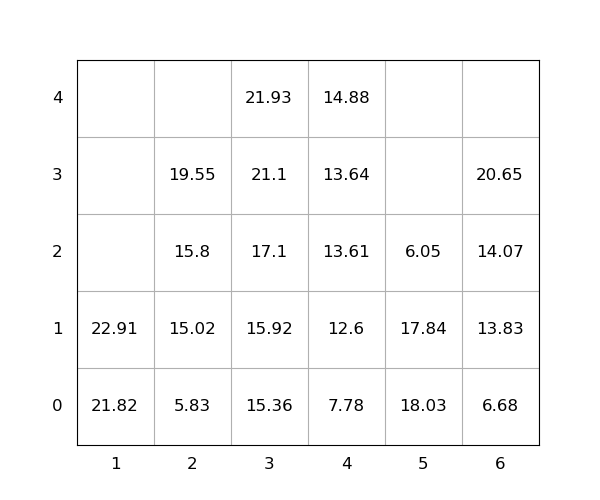

Source data for this figure (header and first rows):
idx, loc_x, loc_y, loc_z, weight, group, score, seq, reloc, size(ft)
1, 1, 0, 0, 21.82, 0, 21.82, 1, 0, 20
2, 1, 0, 1, 22.91, 0, 22.91, 2, 0, 20
3, 5, 0, 0, 18.03, 0, 18.03, 3, 1.0, 20
4, 5, 0, 1, 17.84, 0, 17.84, 4, 1.0, 20
5, 3, 0, 0, 15.36, 0, 15.36, 5, 0, 20
6, 2, 0, 0, 5.83, 0, 5.83, 6, 0, 20
7, 3, 0, 1, 15.92, 0, 15.92, 7, 0, 20
8, 3, 0, 2, 17.1, 0, 17.1, 8, 0, 20
9, 3, 0, 3, 21.1, 0, 21.1, 9, 0, 20
10, 6, 0, 0, 6.68, 0, 6.68, 10, 0, 20
11, 6, 0, 1, 13.83, 0, 13.83, 11, 0, 20
12, 2, 0, 1, 15.02, 0, 15.02, 12, 0, 20
13, 6, 0, 2, 14.07, 0, 14.07, 13, 0, 20
14, 4, 0, 0, 7.78, 0, 7.78, 14, 0, 20
15, 4, 0, 1, 12.6, 0, 12.6, 15, 0, 20
16, 6, 0, 3, 20.65, 0, 20.65, 16, 0, 20
17, 3, 0, 4, 21.93, 0, 21.93, 17, 0, 20
18, 4, 0, 2, 13.61, 0, 13.61, 18, 0, 20
19, 2, 0, 2, 15.8, 0, 15.8, 19, 0, 20
20, 2, 0, 3, 19.55, 0, 19.55, 20, 0, 20
21, 4, 0, 3, 13.64, 0, 13.64, 21, 0, 20
22, 4, 0, 4, 14.88, 0, 14.88, 22, 0, 20
23, 5, 0, 2, 6.05, 0, 6.05, 23, 1.0, 20
